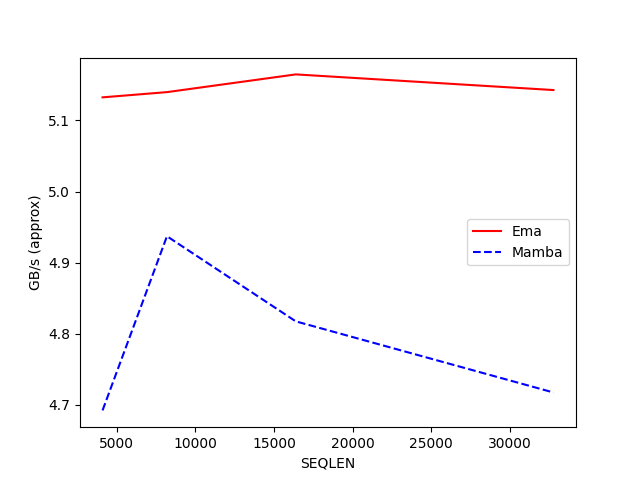

Source data for this figure (header and first rows):
SEQLEN, Ema, Mamba
4096, 5.133, 4.692
8192, 5.14, 4.937
16384, 5.165, 4.817
32768, 5.143, 4.717
